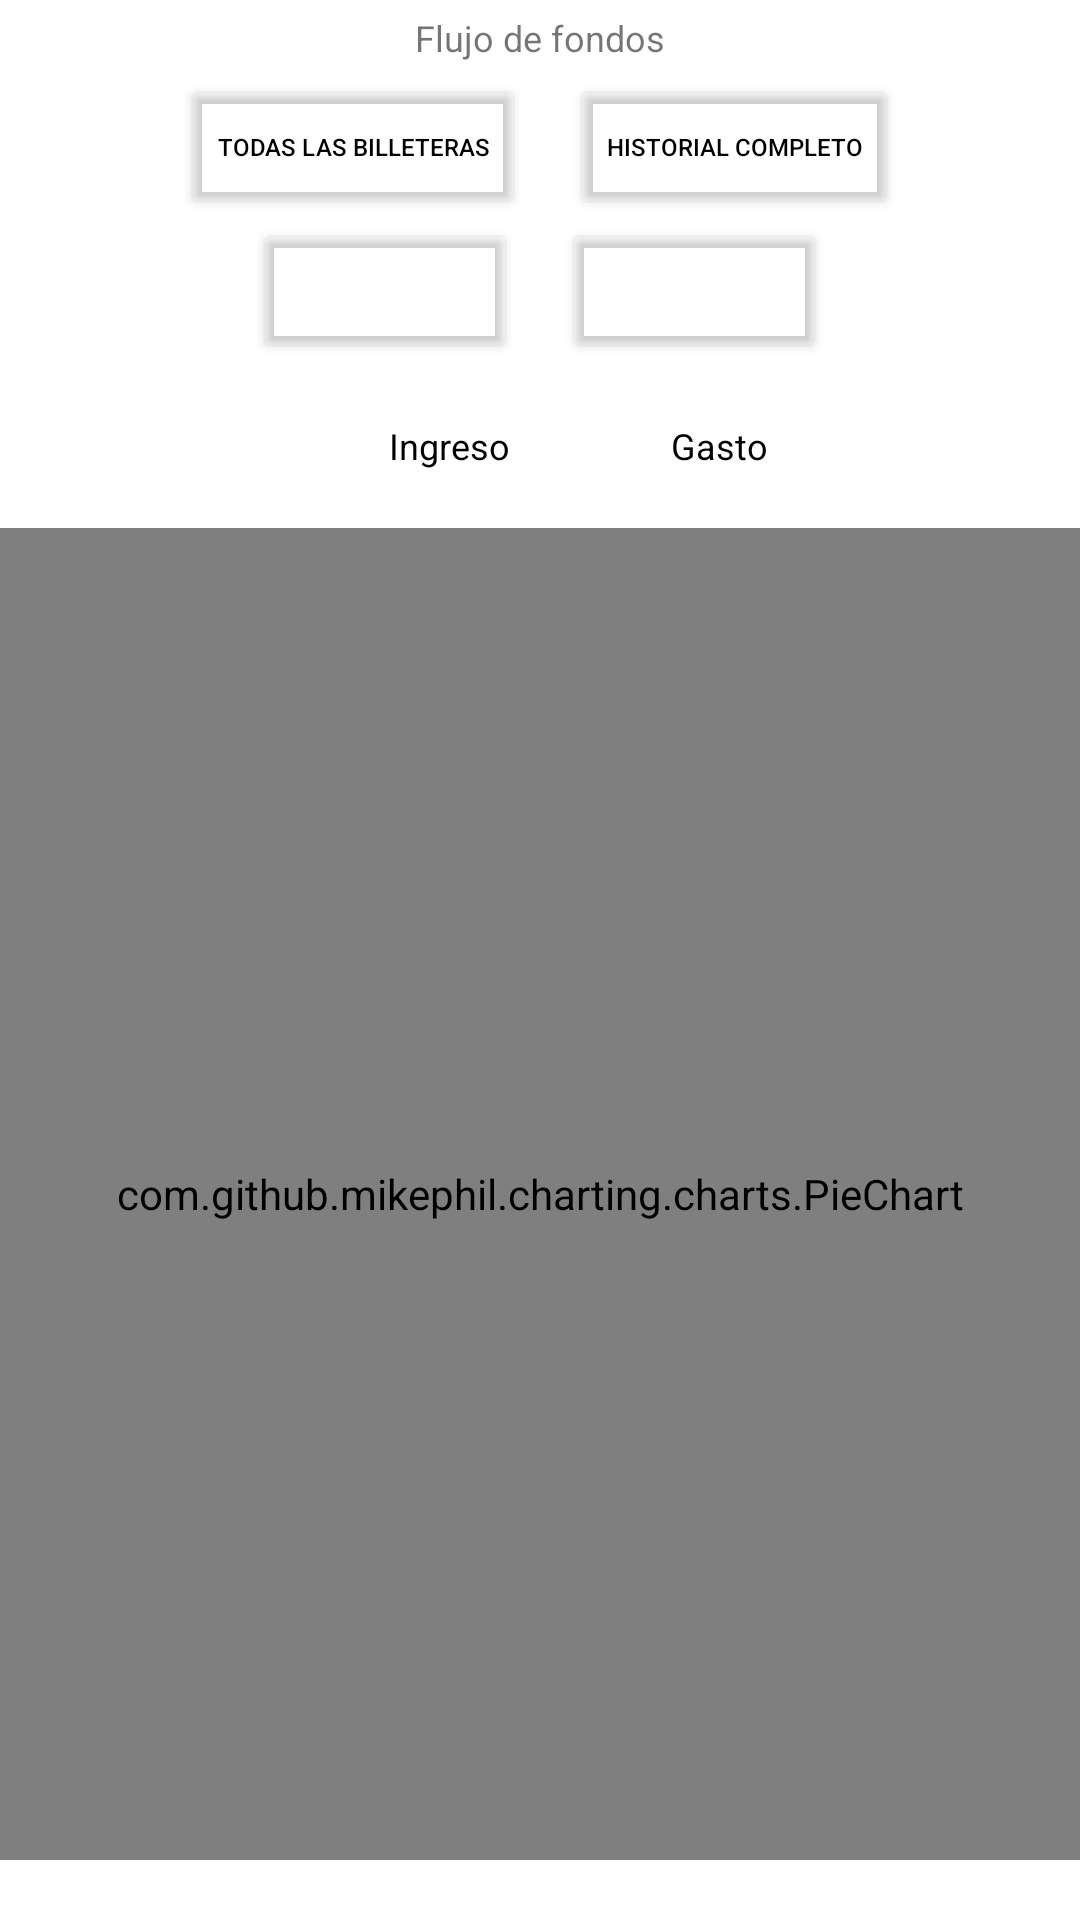

The Android layout XML behind this screen, and the referenced resources:
<!-- AndroidManifest.xml: application theme Theme.Cartera_v1 -->
<!-- res/layout/activity_estadisticas_cartera.xml -->
<?xml version="1.0" encoding="utf-8"?>
<LinearLayout xmlns:android="http://schemas.android.com/apk/res/android"
    xmlns:app="http://schemas.android.com/apk/res-auto"
    xmlns:tools="http://schemas.android.com/tools"
    android:layout_width="match_parent"
    android:layout_height="match_parent"
    android:orientation="vertical"
    style="@style/SCREEN"
    tools:context=".Activities.EstadisticasCartera">

    <TextView
        android:layout_width="match_parent"
        android:layout_height="25dp"
        android:layout_gravity="center|top"
        android:gravity="center"
        android:text="@string/balance_fragmento_movimientos"
        android:textSize="12sp" />
<LinearLayout
    android:layout_width="match_parent"
    android:layout_height="wrap_content"
    android:gravity="center">
    <Button
        android:id="@+id/btn_org_billeteras_estadisticas"
        android:layout_width="wrap_content"
        android:layout_height="wrap_content"
        android:layout_gravity="center"
        android:layout_marginRight="15sp"
        android:backgroundTint="@color/transparent"
        android:drawableEnd="@drawable/outline_keyboard_arrow_down_24"
        android:text="@string/todas_las_billeteras"
        android:textColor="@color/black"
        android:textSize="8sp" />
    <Button
        android:id="@+id/btn_org_periodos_estadisticas"
        android:layout_width="wrap_content"
        android:layout_height="wrap_content"
        android:backgroundTint="@color/transparent"
        android:drawableEnd="@drawable/outline_keyboard_arrow_down_24"
        android:textColor="@color/black"
        android:textSize="8sp"
        android:text="@string/todo_el_historial"/>


</LinearLayout>
<LinearLayout
    android:layout_width="wrap_content"
    android:layout_height="wrap_content"
    android:layout_gravity="center">
    <Button
        android:id="@+id/btn_org_periodos_anios_estadisticas"
        android:layout_width="wrap_content"
        android:layout_height="wrap_content"
        android:backgroundTint="@color/transparent"
        android:drawableEnd="@drawable/outline_keyboard_arrow_down_24"
        android:textColor="@color/black"
        android:textSize="8sp"
        android:layout_marginRight="15sp"
        />
    <Button
        android:id="@+id/btn_org_periodos_meses_estadisticas"
        android:layout_width="wrap_content"
        android:layout_height="wrap_content"
        android:backgroundTint="@color/transparent"
        android:drawableEnd="@drawable/outline_keyboard_arrow_down_24"
        android:textColor="@color/black"
        android:textSize="8sp"
        />
</LinearLayout>

    <RadioGroup
        android:id="@+id/rg_categorias_estadisticas"
        android:layout_width="match_parent"
        android:layout_height="wrap_content"
        android:layout_margin="10sp"
        android:gravity="center"
        android:orientation="horizontal">

        <RadioButton
            android:id="@+id/rb_categoria_ingreso_estadisticas"
            android:layout_width="90dp"
            android:layout_height="35dp"
            android:layout_marginLeft="30sp"
            android:checked="true"
            android:background="@drawable/custom_radio_selector"
            android:button="@color/transparent"
            android:text="@string/radiobutton_ingreso"
            android:textAlignment="center"
            android:textSize="12sp" />

        <RadioButton
            android:id="@+id/rb_categoria_gasto_estadisticas"
            android:layout_width="90dp"
            android:layout_height="35dp"
            android:background="@drawable/custom_radio_selector"
            android:button="@color/transparent"

            android:text="@string/radiobutton_gasto"
            android:textAlignment="center"
            android:textSize="12sp" />
    </RadioGroup>
    <com.github.mikephil.charting.charts.PieChart
        android:id="@+id/pc_ingreso_gasto_estadisticas"
        android:layout_width="match_parent"
        android:layout_height="match_parent"
        style="@style/SCREEN"
        android:layout_gravity="center"
        android:layout_weight="0.5"/>
    <androidx.recyclerview.widget.RecyclerView
        android:id="@+id/rv_categorias_estadisticas"
        android:layout_width="match_parent"
        android:layout_height="wrap_content"
        android:padding="10sp"/>
</LinearLayout>
<!-- resources referenced by this layout -->
<resources>
  <color name="black">#000000</color>
  <color name="transparent">#00000000 </color>
  <string name="balance_fragmento_movimientos">Flujo de fondos</string>
  <string name="radiobutton_gasto">Gasto</string>
  <string name="radiobutton_ingreso">Ingreso</string>
  <string name="todas_las_billeteras">Todas las billeteras</string>
  <string name="todo_el_historial">Historial completo</string>
  <style name="SCREEN">
          <item name="android:background">#FFF</item>
      </style>
  <style name="Theme.Cartera_v1" parent="Theme.MaterialComponents.DayNight.NoActionBar">
          
          <item name="colorPrimary">#AEAEAE</item>
          <item name="colorPrimaryVariant">#939293</item>
          <item name="colorOnPrimary">@color/white</item>
          
          <item name="colorSecondary">@color/teal_200</item>
          <item name="colorSecondaryVariant">@color/teal_700</item>
          <item name="colorOnSecondary">@color/black</item>
          
          <item name="android:statusBarColor">?attr/colorPrimaryVariant</item>
          
      </style>
  <color name="white">#FFFFFF</color>
  <color name="teal_200">#FF03DAC5</color>
  <color name="teal_700">#FF018786</color>
</resources>
